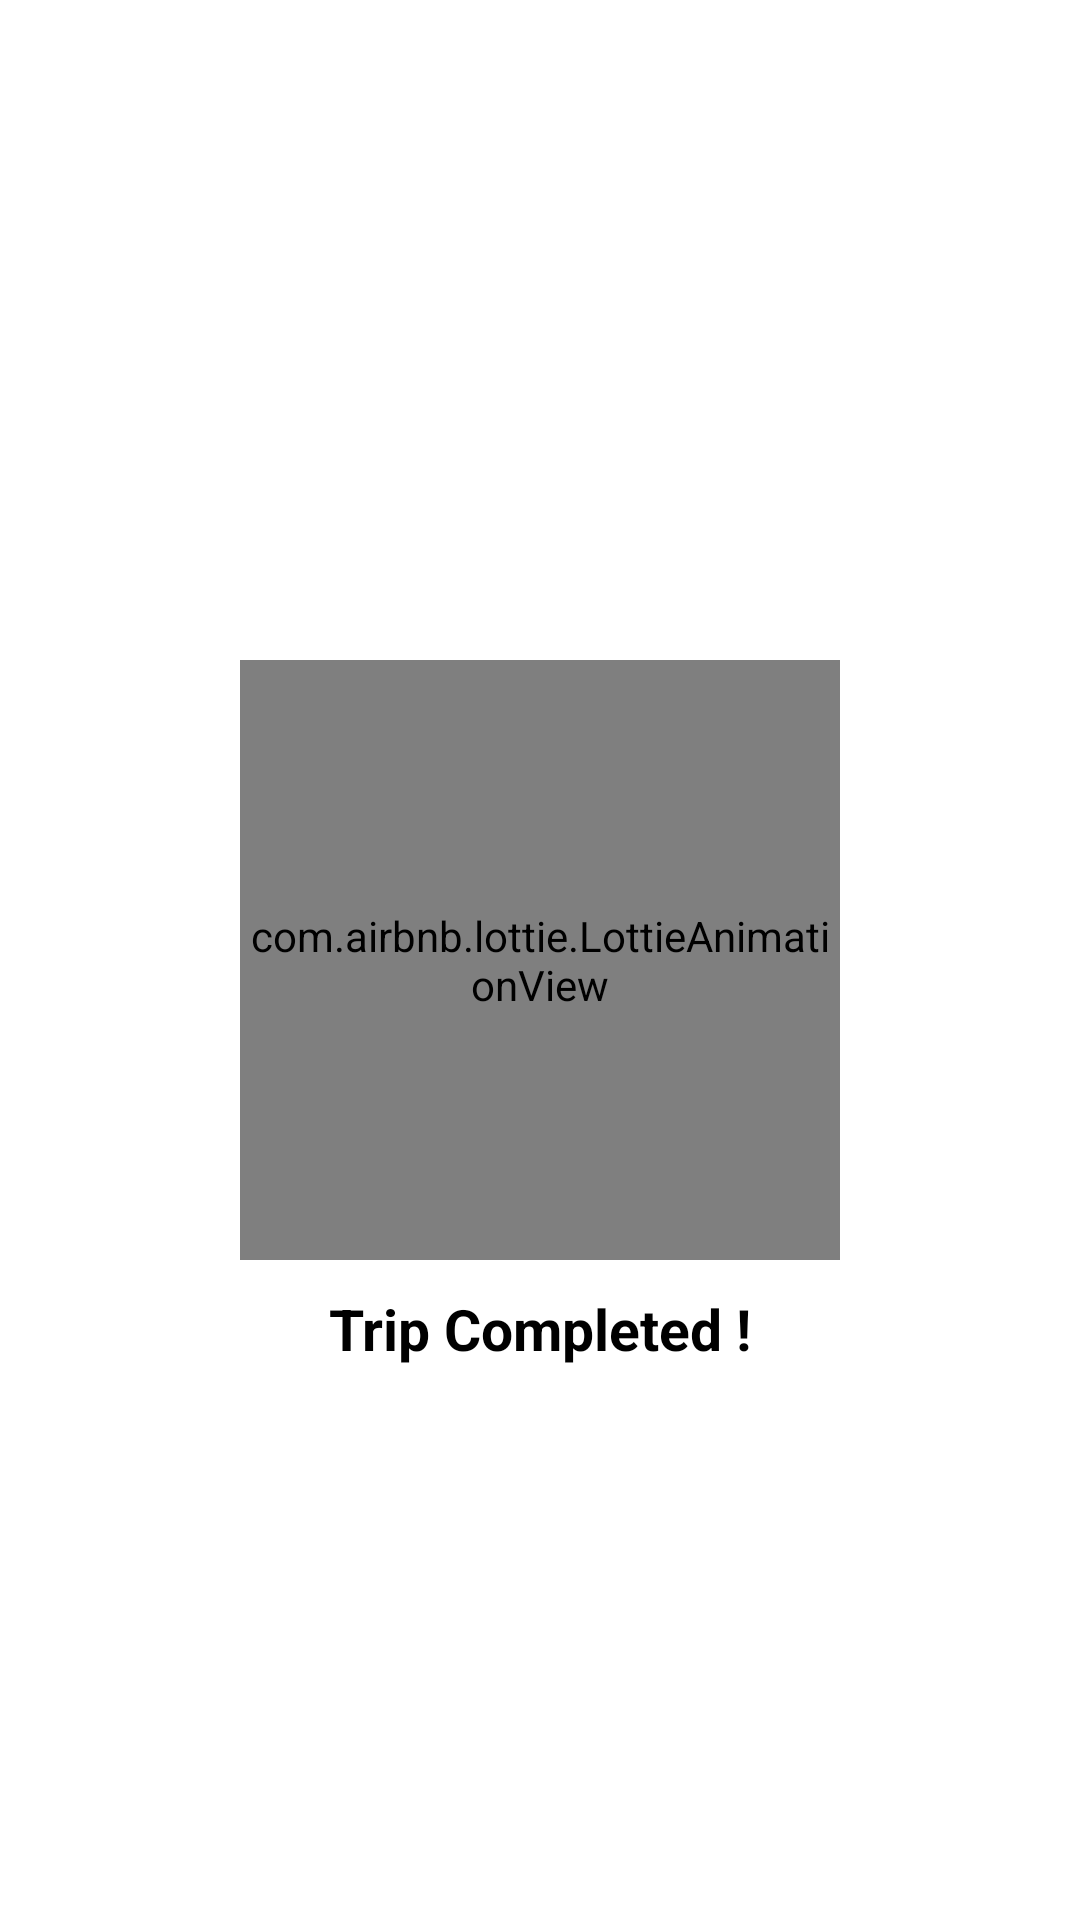

This screen was rendered from an Android layout file. Write that file and the resources it references.
<!-- AndroidManifest.xml: application theme Theme.TaxiBooking -->
<!-- res/layout/activity_trip_complete.xml -->
<?xml version="1.0" encoding="utf-8"?>
<androidx.constraintlayout.widget.ConstraintLayout xmlns:android="http://schemas.android.com/apk/res/android"
    xmlns:app="http://schemas.android.com/apk/res-auto"
    xmlns:tools="http://schemas.android.com/tools"
    android:layout_width="match_parent"
    android:layout_height="match_parent"
    tools:context=".ui.trip.TripCompleteActivity">

    <com.airbnb.lottie.LottieAnimationView
        android:id="@+id/lottie_view"
        android:layout_width="200dp"
        android:layout_height="200dp"
        app:layout_constraintBottom_toBottomOf="parent"
        app:layout_constraintEnd_toEndOf="parent"
        app:layout_constraintStart_toStartOf="parent"
        app:layout_constraintTop_toTopOf="parent" />


    <TextView
        android:id="@+id/tv_success"
        android:layout_width="wrap_content"
        android:layout_height="wrap_content"
        android:layout_gravity="center"
        android:layout_margin="10dp"
        android:text="Trip Completed !"
        android:textColor="@color/black"
        android:textSize="19sp"
        android:textStyle="bold"
        app:layout_constraintEnd_toEndOf="parent"
        app:layout_constraintStart_toStartOf="parent"
        app:layout_constraintTop_toBottomOf="@+id/lottie_view" />

</androidx.constraintlayout.widget.ConstraintLayout>
<!-- resources referenced by this layout -->
<resources>
  <color name="black">#FF000000</color>
  <style name="Theme.TaxiBooking" parent="Theme.MaterialComponents.DayNight.NoActionBar">
          
          <item name="colorPrimary">@color/app_red</item>
          <item name="colorPrimaryVariant">@color/app_yellow</item>
          <item name="colorOnPrimary">@color/white</item>
          
          <item name="colorSecondary">@color/teal_200</item>
          <item name="colorSecondaryVariant">@color/teal_700</item>
          <item name="colorOnSecondary">@color/black</item>
          <item name="fontFamily">@font/source_sans</item>
          
          <item name="android:statusBarColor" tools:targetApi="l">?attr/colorPrimaryVariant</item>
          
      </style>
  <color name="app_red">#e53935</color>
  <color name="app_yellow">#F1D34B</color>
  <color name="white">#FFFFFFFF</color>
  <color name="teal_200">#FF03DAC5</color>
  <color name="teal_700">#FF018786</color>
</resources>
